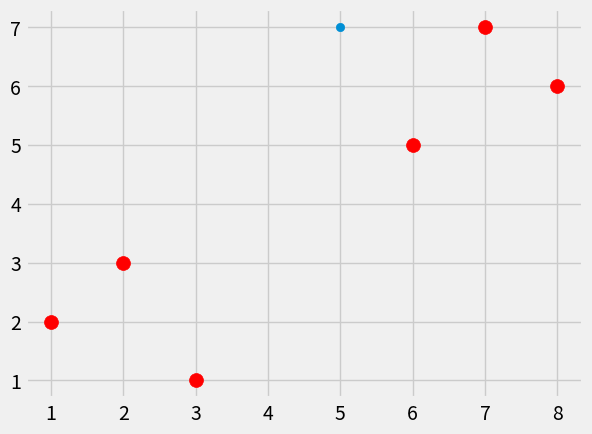

The matplotlib source for this figure:
import warnings 
import numpy as np
import matplotlib.pyplot as plt
from matplotlib import style
from collections import Counter
from math import sqrt

style.use('fivethirtyeight')

dataset = {'k':[[1,2],[2,3],[3,1]], 'r':[[6,5],[7,7],[8,6]]}

new_features = [5,7]


def k_nearest_neighbors(data, predict, k=3):
    if len(data) >=k:
        warnings.warn('K should be smaller')
    distances = []
    for group in data:
        for features in data[group]:
# Lazy numpy implementation
            euclidean_distance = np.linalg.norm(np.array(features)-np.array(predict))
            # add result to final list 
            distances.append([euclidean_distance, group])
    votes = [i[1] for i in sorted(distances)[:k]]
    print(Counter(votes).most_common(1))
    vote_result = Counter(votes).most_common(1)[0][0]
    
    return vote_result

result = k_nearest_neighbors(dataset, new_features, k=3)

print(result)

# One liner for loop to iterate through the list of lists
[[plt.scatter(ii[0],ii[1], s=100,color=result)for ii in dataset[i]] for i in dataset]
#Add in the new feature to plot 
plt.scatter(new_features[0], new_features[1])
plt.show()
